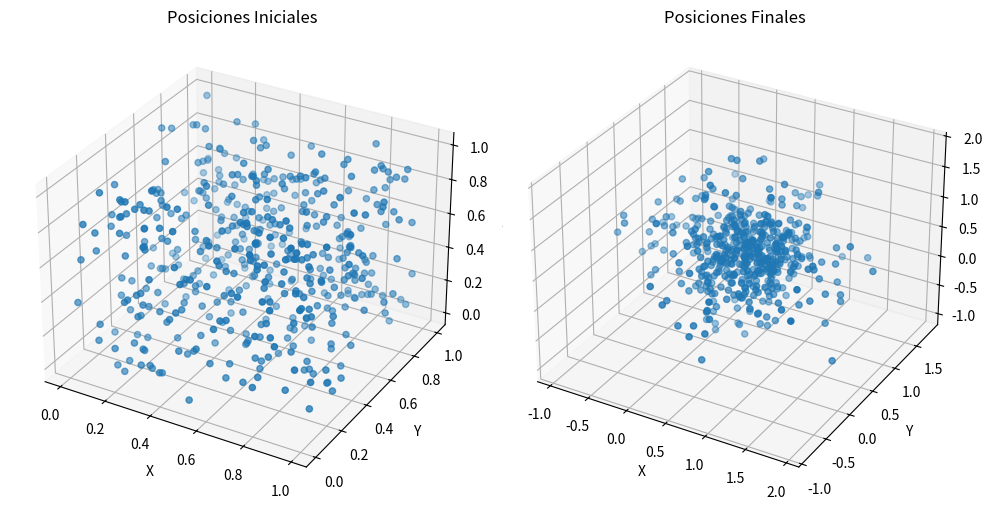
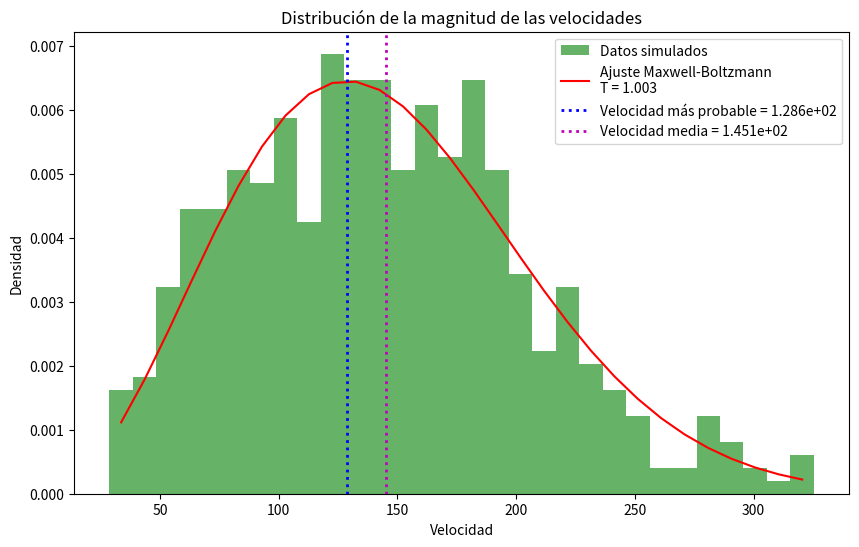

The matplotlib source for these figures, in order:
import numpy as np
import matplotlib.pyplot as plt
from scipy.optimize import curve_fit

# Definir constantes
N = 500  # Número de partículas
V = 1    # Volumen (cúbico)
T = 1    # Temperatura (relativa)
dt = 0.01  # Incremento de tiempo
k_B = 1.38e-23  # Constante de Boltzmann en J/K
m = 1.67e-27  # Masa de una partícula en kg (por ejemplo, una molécula de hidrógeno)

# Función para generar velocidades aleatorias dentro del rango permitido usando Maxwell-Boltzmann
def generate_velocity_maxwell_boltzmann(T, N):
    sigma = np.sqrt(k_B * T / m)
    velocities = np.random.normal(0, sigma, (N, 3))
    return velocities

# Función para calcular las posiciones iniciales de las partículas
def generate_initial_positions(N):
    return np.random.uniform(0, 1, size=(N, 3))

# Función para simular el movimiento de las partículas
def simulate_particles(positions, velocities, dt, max_steps=1000):
    steps = 0

    while steps < max_steps:
        new_positions = positions + velocities * dt

        # Rebotar partículas en las paredes del volumen (simple caja cúbica)
        for i in range(len(new_positions)):
            for j in range(3):
                if new_positions[i, j] < 0 or new_positions[i, j] > 1:
                    velocities[i, j] = -velocities[i, j]  # Invertir la dirección de la velocidad

        positions = new_positions
        steps += 1

    return positions

# Graficar posiciones iniciales y finales
def plot_positions(initial_positions, final_positions):
    fig = plt.figure(figsize=(10, 5))

    ax1 = fig.add_subplot(121, projection='3d')
    ax1.scatter(initial_positions[:,0], initial_positions[:,1], initial_positions[:,2])
    ax1.set_title('Posiciones Iniciales')
    ax1.set_xlabel('X')
    ax1.set_ylabel('Y')
    ax1.set_zlabel('Z')

    ax2 = fig.add_subplot(122, projection='3d')
    ax2.scatter(final_positions[:,0], final_positions[:,1], final_positions[:,2])
    ax2.set_title('Posiciones Finales')
    ax2.set_xlabel('X')
    ax2.set_ylabel('Y')
    ax2.set_zlabel('Z')

    plt.tight_layout()
    plt.show()

# Función para la distribución de Maxwell-Boltzmann
def maxwell_boltzmann(v, T, m):
    factor = (m / (2 * np.pi * k_B * T))**1.5
    return factor * 4 * np.pi * v**2 * np.exp(-m * v**2 / (2 * k_B * T))

# Graficar velocidades y realizar ajuste
def plot_velocities_with_fit(velocities):
    # Calcular las magnitudes de las velocidades
    speeds = np.linalg.norm(velocities, axis=1)
    
    # Graficar histograma
    hist, bins = np.histogram(speeds, bins=30, density=True)
    bin_centers = (bins[:-1] + bins[1:]) / 2

    # Ajustar la distribución de Maxwell-Boltzmann
    popt, pcov = curve_fit(lambda v, T: maxwell_boltzmann(v, T, m), bin_centers, hist, p0=[T])

    # Calcular velocidad más probable y velocidad media
    v_p = np.sqrt(2 * k_B * T / m)
    v_mean = np.sqrt(8 * k_B * T / (np.pi * m))

    # Graficar histograma y ajuste
    plt.figure(figsize=(10, 6))
    plt.hist(speeds, bins=30, density=True, alpha=0.6, color='g', label='Datos simulados')
    plt.plot(bin_centers, maxwell_boltzmann(bin_centers, *popt, m), 'r-', label=f'Ajuste Maxwell-Boltzmann\nT = {popt[0]:.3f}')
    
    # Añadir líneas punteadas para v_p y v_mean
    plt.axvline(v_p, color='b', linestyle='dotted', linewidth=2, label=f'Velocidad más probable = {v_p:.3e}')
    plt.axvline(v_mean, color='m', linestyle='dotted', linewidth=2, label=f'Velocidad media = {v_mean:.3e}')
    
    plt.title('Distribución de la magnitud de las velocidades')
    plt.xlabel('Velocidad')
    plt.ylabel('Densidad')
    plt.legend()
    plt.show()

# Generar posiciones y velocidades iniciales
initial_positions = generate_initial_positions(N)
initial_velocities = generate_velocity_maxwell_boltzmann(T, N)

# Simular el movimiento de las partículas
final_positions = simulate_particles(initial_positions, initial_velocities, dt)

# Graficar posiciones iniciales y finales
plot_positions(initial_positions, final_positions)

# Graficar velocidades y realizar ajuste
plot_velocities_with_fit(initial_velocities)
